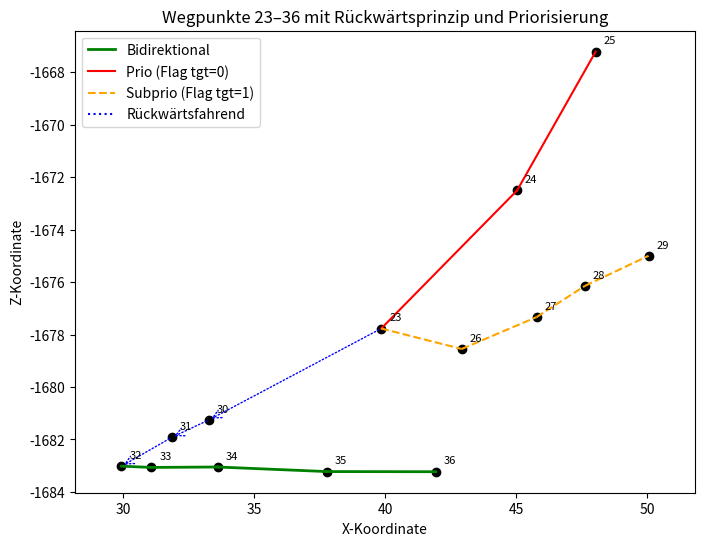

Source code (Python):
import matplotlib.pyplot as plt
from matplotlib.lines import Line2D
from matplotlib.patches import FancyArrowPatch

# --- XML-Rohdaten als Strings ---
id_str       = "1,2,3,4,5,6,7,8,9,10,11,12,13,14,15,16,17,18,19,20,21,22,23,24,25,26,27,28,29,30,31,32,33,34,35,36"
x_str        = "4.560,-7.727,-10.710,-22.629,-20.997,-23.740,-34.661,-29.193,-26.151,-14.163,0.593,3.616,7.682,-20.780,-27.151,-29.287,-31.441,-33.557,-35.660,-37.806,-39.825,-41.849,39.853,45.036,48.029,42.922,45.779,47.624,50.049,33.281,31.862,29.946,31.091,33.613,37.779,41.928"
z_str        = "-1679.041,-1668.809,-1668.346,-1666.496,-1644.232,-1645.531,-1650.689,-1679.502,-1679.786,-1681.010,-1682.820,-1683.458,-1684.100,-1634.625,-1635.042,-1635.177,-1635.312,-1635.446,-1635.582,-1635.720,-1635.850,-1635.981,-1677.771,-1672.502,-1667.215,-1678.551,-1677.334,-1676.144,-1674.997,-1681.256,-1681.925,-1683.022,-1683.069,-1683.053,-1683.227,-1683.233"
out_str      = "-1;3;4;-1;6;7;-1;9;8,10;9;12;11,13;12;15;16;17;18;19;20;21;22;-1;24,26,30;25;-1;27;28;29;29;31;32;33;32,34;33,35;34,36;35,36,36"
incoming_str = "-1;-1;2;3;-1;5;6;9;8,10;9;12;11,13;12;-1;-1;-1;-1;-1;-1;-1;-1;-1;-1;23;24;-1,23;26;27;28,29;-1;-1;33;32,34;33,35;34,36;35,36,36"
flags_str    = "0,0,0,0,1,1,1,0,0,0,1,1,1,0,0,0,0,0,0,0,0,0,0,0,0,1,1,1,1,0,0,0,0,0,0,0"

# --- Parsen der Strings in Listen ---
ids       = [int(i) for i in id_str.split(',')]
x_vals    = [float(v) for v in x_str.split(',')]
z_vals    = [float(v) for v in z_str.split(',')]
flags     = [int(f) for f in flags_str.split(',')]

# Splitte 'out' und 'incoming' pro Wegpunkt, behalte "-1" als int
outs      = [[int(o) for o in entry.split(',')] for entry in out_str.split(';')]
incomings = [[int(i) for i in entry.split(',')] for entry in incoming_str.split(';')]

# --- Koordinaten-Dictionary ---
coords = {ids[i]: (x_vals[i], z_vals[i]) for i in range(len(ids))}

# Wir interessieren uns nur für Punkte 23–36
selected = set(range(23, 37))

# --- Kanten extrahieren ---
directed = [
    (ids[i], tgt)
    for i in range(len(ids))
    for tgt in outs[i]
    if ids[i] in selected and tgt in selected and tgt != -1
]
edge_set = set(directed)

# --- Kriterien zur Klassifikation der Verbindungen ---

# 1) Bidirektional:
#    Zwischen a und b existieren Verbindungen in beiden Richtungen.
bidirectional = {
    tuple(sorted(e))
    for e in edge_set
    if (e[1], e[0]) in edge_set
}

# 2) Rückwärtsfahrend:
#    Wenn p1.out = p2, aber p1 NICHT in den originalen <incoming> von p2 steht,
#    dann darf man nur im Rückwärtsgang von p1 nach p2 fahren.
backwards = [
    (src, tgt)
    for (src, tgt) in directed
    if src not in incomings[ids.index(tgt)]
]

# 3) Einbahnstraße (ohne Bidirektion & ohne Rückwärtsfahrend):
#    Restliche gerichtete Verbindungen.
one_way = (
    edge_set
    - set(backwards)
    - {
        (a, b)
        for (a, b) in directed
        if tuple(sorted((a, b))) in bidirectional
    }
)

# 4) Priorisierung:
#    Die Einbahnstraßen werden nach dem Flag des ZIELpunkts (tgt) eingeteilt:
#    - Flag tgt = 0 → Prio (rot)
#    - Flag tgt = 1 → Subprio (orange)
prio    = [e for e in one_way if flags[e[1]-1] == 0]
subprio = [e for e in one_way if flags[e[1]-1] == 1]

# --- Visualisierung ---
plt.figure(figsize=(8, 6))

# Punkte plotten und labeln
for pt in selected:
    px, pz = coords[pt]
    plt.scatter(px, pz, color='black')
    plt.text(px + 0.3, pz + 0.3, str(pt), fontsize=8)

# Bidirektionale Verbindungen (grün)
for a, b in bidirectional:
    x1, z1 = coords[a]; x2, z2 = coords[b]
    plt.plot([x1, x2], [z1, z2], color='green', linewidth=2)

# Prio-Einbahn (rot)
for a, b in prio:
    x1, z1 = coords[a]; x2, z2 = coords[b]
    plt.plot([x1, x2], [z1, z2], color='red')

# Subprio-Einbahn (orange gestrichelt)
for a, b in subprio:
    x1, z1 = coords[a]; x2, z2 = coords[b]
    plt.plot([x1, x2], [z1, z2], linestyle='--', color='orange')

# Rückwärtsfahrend (blau gepunktet mit Pfeil)
for src, tgt in backwards:
    x1, z1 = coords[src]; x2, z2 = coords[tgt]
    arrow = FancyArrowPatch(
        (x1, z1), (x2, z2),
        arrowstyle='->', linestyle=':', color='blue',
        mutation_scale=15
    )
    plt.gca().add_patch(arrow)

# Legende
legend_elems = [
    Line2D([0], [0], color='green', lw=2, label='Bidirektional'),
    Line2D([0], [0], color='red', label='Prio (Flag tgt=0)'),
    Line2D([0], [0], linestyle='--', color='orange', label='Subprio (Flag tgt=1)'),
    Line2D([0], [0], linestyle=':', color='blue', label='Rückwärtsfahrend'),
]
plt.legend(handles=legend_elems, loc='best')

plt.axis('equal')
plt.xlabel('X-Koordinate')
plt.ylabel('Z-Koordinate')
plt.title('Wegpunkte 23–36 mit Rückwärtsprinzip und Priorisierung')
plt.show()
